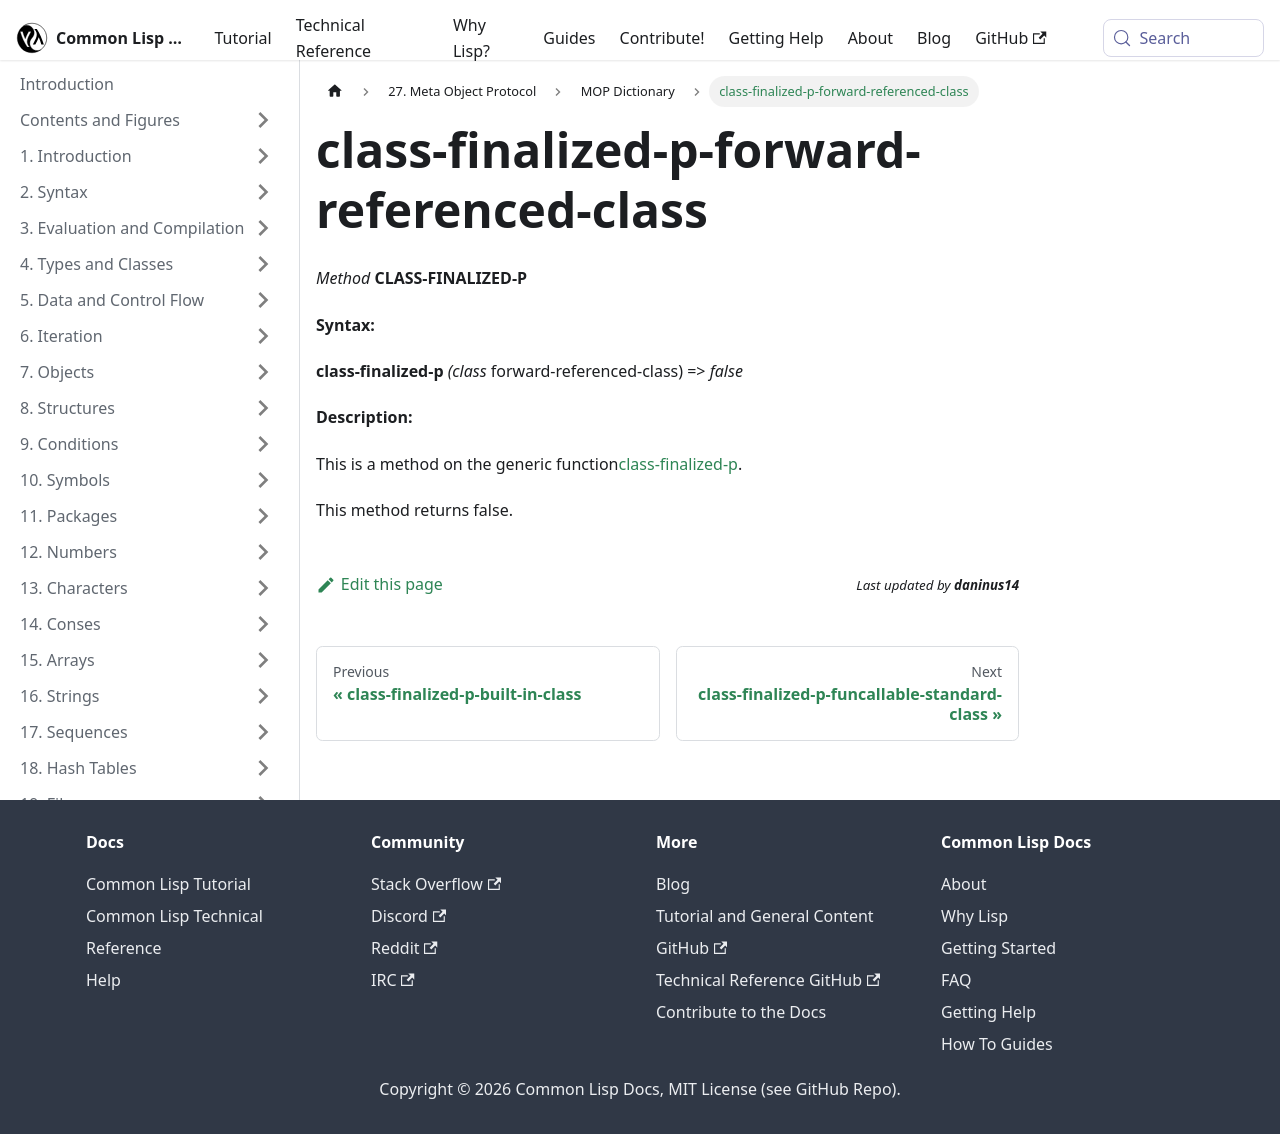

repository: lisp-docs/cl-language-reference · page: meta-object-protocol/dictionary/class-finalized-p-forward-referenced-class.html · generator: docusaurus

class-finalized-p-forward-referenced-class
==========================================

*Method* **CLASS-FINALIZED-P**

**Syntax:**

**class-finalized-p** *(class* forward-referenced-class) => *false*

**Description:**

This is a method on the generic function[class-finalized-p](/meta-object-protocol/dictionary/class-finalized-p).

This method returns false.
